Run: headless pygame with SDL's dummy video driver; simulated clock (each Clock.tick advances the game by its frame time, no real sleeping); random seed 0; keys injected as events and as key.get_pressed() state; mouse plan: one left click at the window centre at the start of phase 2, then a move to the lower-right quarter at the start of phase 3.
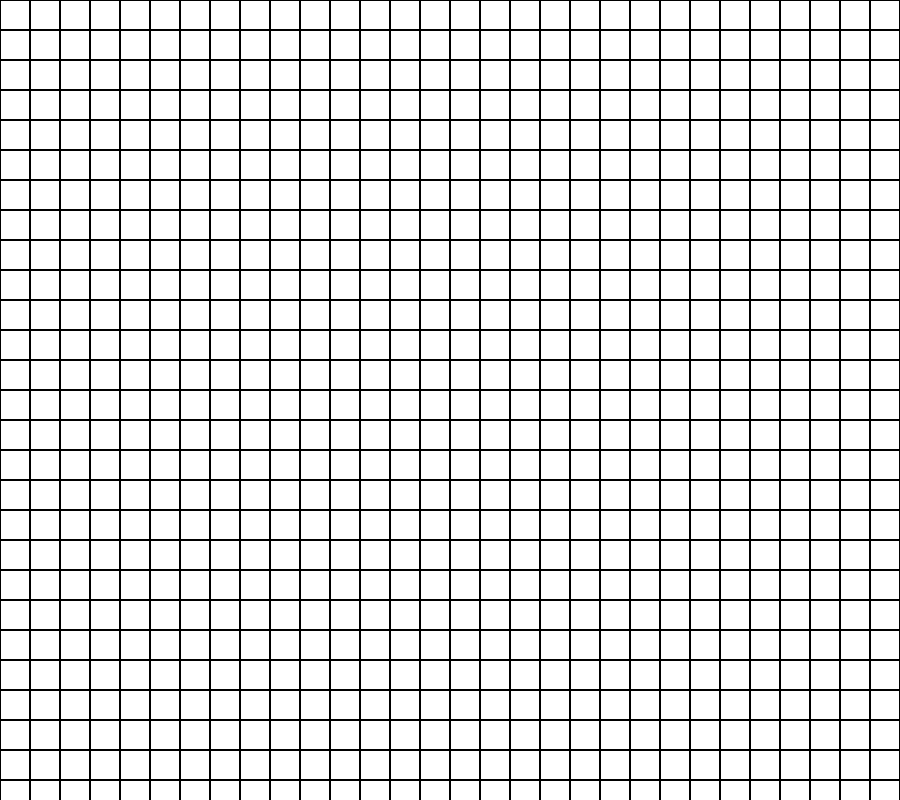
Frame 1 of 4 · flips 1–60 · no input
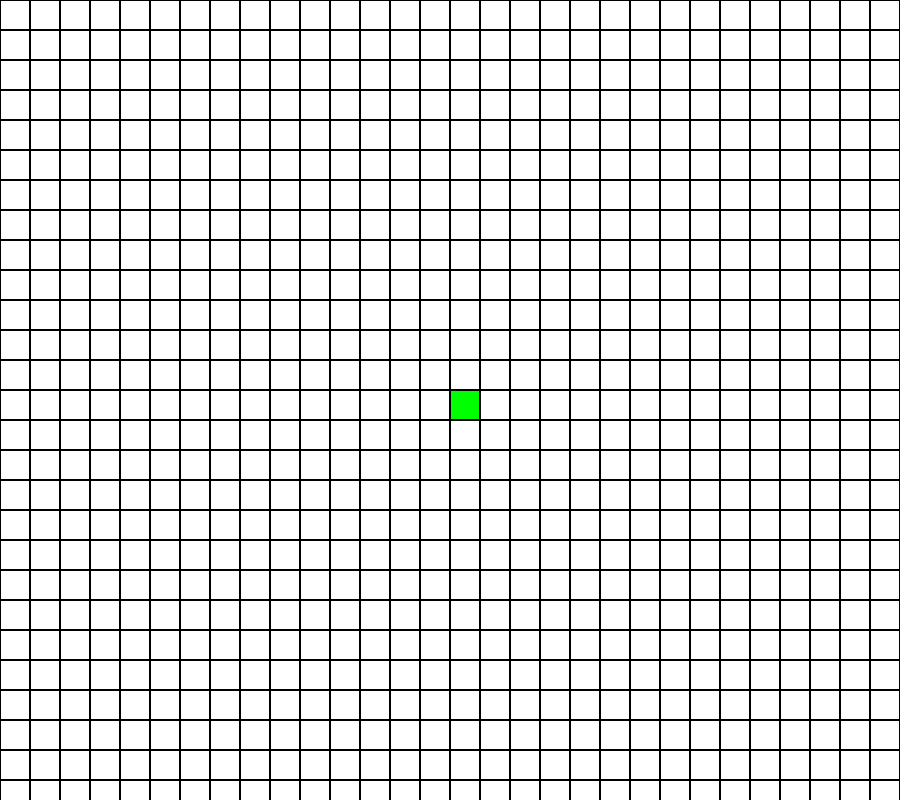
Frame 2 of 4 · flips 61–180 · clicked the window centre · tapped SPACE, RETURN · held RIGHT (→), D
Frame 3 of 4 · flips 181–300 · moved the mouse to the lower-right quarter · held DOWN (↓), S · screen unchanged from frame 2, image omitted
Frame 4 of 4 · flips 301–420 · held LEFT (←), A, UP (↑), W · screen unchanged from frame 3, image omitted

The pygame program that drew these frames:

import pygame
import time
import math

WHITE = (255, 255, 255)
BLACK = (0, 0, 0)
GREEN = (0, 255, 0)
RED = (255, 0, 0)
GRAY = (128, 128, 128)
BLUE = (0, 0, 255)
LIGHT_BLUE = (173, 216, 230)

pygame.init()

# Set up the game window
window_width, window_height = 900, 800
window = pygame.display.set_mode((window_width, window_height))

# Define box properties
box_size = 30
num_boxes = window_width // box_size

START = "start"
TARGET = "target"
OBSTACLE = "obstacle"
PATH = "path"
TRAVELED = "traveled"

class Box:
    def __init__(self, row, col):
        self.row = row
        self.col = col
        self.type = None
        self.parent = None
        self.g_cost = 0
        self.h_cost = 0

    def draw(self):
        x = self.col * box_size
        y = self.row * box_size

        if self.type == START:
            color = GREEN
        elif self.type == TARGET:
            color = RED
        elif self.type == OBSTACLE:
            color = GRAY
        elif self.type == PATH:
            color = BLUE
        elif self.type == TRAVELED:
            color = LIGHT_BLUE
        else:
            color = WHITE

        pygame.draw.rect(window, color, (x, y, box_size, box_size))
        pygame.draw.rect(window, BLACK, (x, y, box_size, box_size), 1)  # Add box borders

    def calculate_g_cost(self, start_box):
        """
        Calculates real cost with Euclidean Distance.
        Time Complexity: O(n)
        Space Complexity: O(1)
        """
        return math.sqrt((self.row - start_box.row) ** 2 + (self.col - start_box.col) ** 2)

    def calculate_h_cost(self, target_box):
        """
        Calculates heuristic cost with Manhattan Distance.
        Time Complexity: O(n)
        Space Complexity: O(1)
        """
        return abs(self.row - target_box.row) + abs(self.col - target_box.col)

    def calculate_f_cost(self):
        """
        Calculates total cost.
        Time Complexity: O(1)
        Space Complexity: O(1)
        """
        return self.g_cost + self.h_cost

    def update_costs(self, start_box, target_box):
        """
        Updates the cost attributes of a box.
        Time Complexity: O(1)
        Space Complexity: O(1)
        """
        self.g_cost = self.calculate_g_cost(start_box)
        self.h_cost = self.calculate_h_cost(target_box)

# Create grid of boxes
boxes = [[Box(row, col) for col in range(num_boxes)] for row in range(num_boxes)]

# Initialize start position as None
start_box = None
target_box = None

# Breadth-first search algorithm
def breadth_first_search():
    queue = [start_box]
    visited = set([start_box])
    target_reached = False
    operations = 0

    while queue:
        operations += 1
        box = queue.pop(0)

        if box == target_box:
            # Found the target box, construct the path
            path = []
            while box != start_box:
                path.append(box)
                box = box.parent
            path.append(start_box)
            path.reverse()

            # Mark the boxes on the path as PATH type
            for path_box in path:
                path_box.type = PATH

            target_reached = True
            break

        neighbors = get_valid_neighbors(box.row, box.col)
        for neighbor_row, neighbor_col in neighbors:
            neighbor_box = boxes[neighbor_row][neighbor_col]
            if neighbor_box not in visited:
                queue.append(neighbor_box)
                visited.add(neighbor_box)
                neighbor_box.parent = box
                neighbor_box.type = TRAVELED

        # Update the window after each traversal
        window.fill(WHITE)
        for row in boxes:
            for box in row:
                box.draw()
        pygame.display.flip()

        # Add a small delay to visualize the traversal steps
        pygame.time.wait(10)

    if not target_reached:
        return False

    print("Breadth-first search:")
    print("Number of operations:", operations)

    return True

# A* search algorithm
def astar_search():
    queue = [start_box]
    visited = set()
    target_reached = False
    operations = 0

    while queue:
        operations += 1
        current_box = min(queue, key=lambda box: box.calculate_f_cost())

        if current_box == target_box:
            # Found the target box, construct the path
            path = []
            while current_box != start_box:
                path.append(current_box)
                current_box = current_box.parent
            path.append(start_box)
            path.reverse()

            # Mark the boxes on the path as PATH type
            for path_box in path:
                path_box.type = PATH

            target_reached = True
            break

        queue.remove(current_box)
        visited.add(current_box)

        neighbors = get_valid_neighbors(current_box.row, current_box.col)
        for neighbor_row, neighbor_col in neighbors:
            neighbor_box = boxes[neighbor_row][neighbor_col]
            if neighbor_box in visited:
                continue

            tentative_g_cost = current_box.g_cost + neighbor_box.calculate_g_cost(current_box)

            if neighbor_box not in queue:
                queue.append(neighbor_box)
            elif tentative_g_cost >= neighbor_box.g_cost:
                continue

            neighbor_box.parent = current_box
            neighbor_box.g_cost = tentative_g_cost
            neighbor_box.h_cost = neighbor_box.calculate_h_cost(target_box)

        # Update the window after each traversal
        window.fill(WHITE)
        for row in boxes:
            for box in row:
                box.draw()
        pygame.display.flip()

        # Add a small delay to visualize the traversal steps
        pygame.time.wait(10)

        # Mark the current box as traversed
        current_box.type = TRAVELED

    if not target_reached:
        return False

    print("A* search:")
    print("Number of operations:", operations)

    return True


# Helper function to get valid neighbors
def get_valid_neighbors(row, col):
    neighbors = []
    # Check the neighbor boxes in the vertical and horizontal directions
    if row > 0 and boxes[row-1][col].type != OBSTACLE:  # Up
        neighbors.append((row-1, col))
    if row < num_boxes-1 and boxes[row+1][col].type != OBSTACLE:  # Down
        neighbors.append((row+1, col))
    if col > 0 and boxes[row][col-1].type != OBSTACLE:  # Left
        neighbors.append((row, col-1))
    if col < num_boxes-1 and boxes[row][col+1].type != OBSTACLE:  # Right
        neighbors.append((row, col+1))
    return neighbors

# Game loop
running = True
dragging = False
algorithm = None  # Selected algorithm

while running:
    for event in pygame.event.get():
        if event.type == pygame.QUIT:
            running = False

        elif event.type == pygame.MOUSEBUTTONDOWN:
            if pygame.mouse.get_pressed()[0]:  # Left click
                pos = pygame.mouse.get_pos()
                col = pos[0] // box_size
                row = pos[1] // box_size

                if start_box is None:
                    start_box = boxes[row][col]
                    start_box.type = START
                elif start_box.type == START:
                    dragging = True
                    boxes[row][col].type = OBSTACLE

            elif pygame.mouse.get_pressed()[2]:  # Right click
                if target_box is None:
                    pos = pygame.mouse.get_pos()
                    col = pos[0] // box_size
                    row = pos[1] // box_size

                    if start_box is not None and start_box.type == START:
                        target_box = boxes[row][col]
                        target_box.type = TARGET

        elif event.type == pygame.MOUSEBUTTONUP:
            dragging = False

        elif event.type == pygame.MOUSEMOTION:
            if dragging:
                pos = pygame.mouse.get_pos()
                col = pos[0] // box_size
                row = pos[1] // box_size

                if start_box is not None and start_box.type == START:
                    boxes[row][col].type = OBSTACLE

        elif event.type == pygame.KEYDOWN:
            if event.key == pygame.K_b:  # 'b' key for selecting Breadth-first Search
                algorithm = "BFS"
            elif event.key == pygame.K_a:  # 'a' key for selecting A* Search
                algorithm = "A*"
            elif event.key == pygame.K_r:  # 'r' key for resetting the game
                start_box = None
                target_box = None
                algorithm = None
                for row in boxes:
                    for box in row:
                        box.type = None

            elif event.key == pygame.K_RETURN:  # 'Enter' key to start the selected algorithm
                if algorithm == "BFS" and start_box is not None and target_box is not None:
                    breadth_first_search()
                elif algorithm == "A*" and start_box is not None and target_box is not None:
                    for row in boxes:
                        for box in row:
                            box.update_costs(start_box, target_box)
                    astar_search()

    # Update the window
    window.fill(WHITE)
    for row in boxes:
        for box in row:
            box.draw()
    pygame.display.flip()

# Quit the game
pygame.quit()
